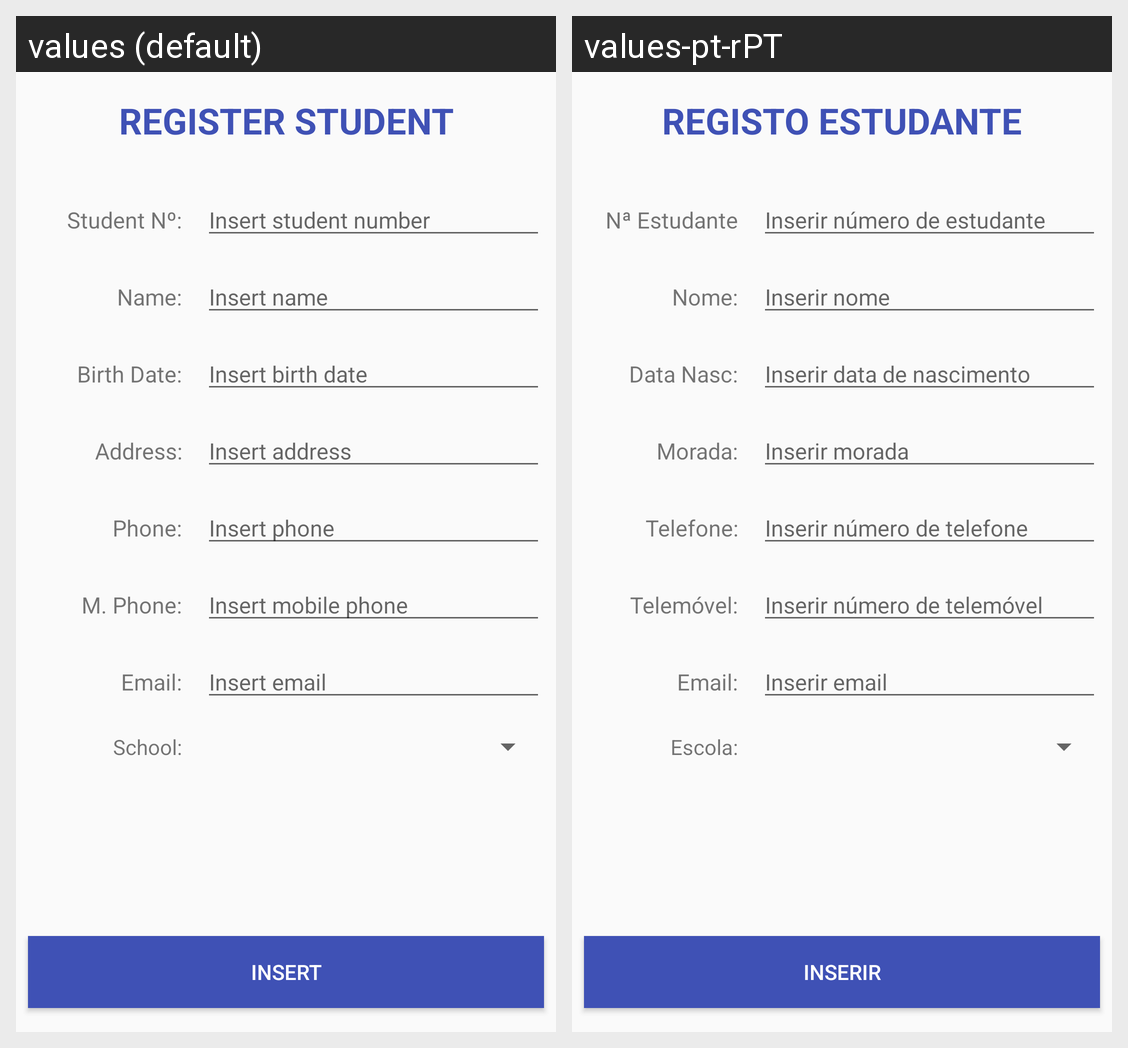

This grid shows one Android layout under two languages. Give, for every string resource on the screen, its name, the default text and each shown locale's text.
Android screen res/layout/activity_form.xml rendered under 2 locales, left to right: values (default), values-pt-rPT. Device: Nexus 5 (rendered at 1080×1920; each locale shown at half size, 540×960, under a caption strip naming it); theme AppTheme.
Strings drawn on this screen, with the default value and each locale's value (text and hints the layout hard-codes, and strings that could not be matched under every locale, appear in the picture but are not listed):

insert
  values: Insert
  values-pt-rPT: Inserir

register_student
  values: Register Student
  values-pt-rPT: Registo Estudante

insert_student_number
  values: Insert student number
  values-pt-rPT: Inserir número de estudante

student_number
  values: Student Nº:
  values-pt-rPT: Nª Estudante

insert_name
  values: Insert name
  values-pt-rPT: Inserir nome

insert_birth_date
  values: Insert birth date
  values-pt-rPT: Inserir data de nascimento

insert_address
  values: Insert address
  values-pt-rPT: Inserir morada

insert_phone
  values: Insert phone
  values-pt-rPT: Inserir número de telefone

insert_mobile_phone
  values: Insert mobile phone
  values-pt-rPT: Inserir número de telemóvel

insert_email
  values: Insert email
  values-pt-rPT: Inserir email

name
  values: Name:
  values-pt-rPT: Nome:

birth_date
  values: Birth Date:
  values-pt-rPT: Data Nasc:

mobile_phone
  values: M. Phone:
  values-pt-rPT: Telemóvel:

phone
  values: Phone:
  values-pt-rPT: Telefone:

address
  values: Address:
  values-pt-rPT: Morada:

email
  values: Email:
  values-pt-rPT: Email:  [not translated; the default value is used]

school
  values: School:
  values-pt-rPT: Escola:
